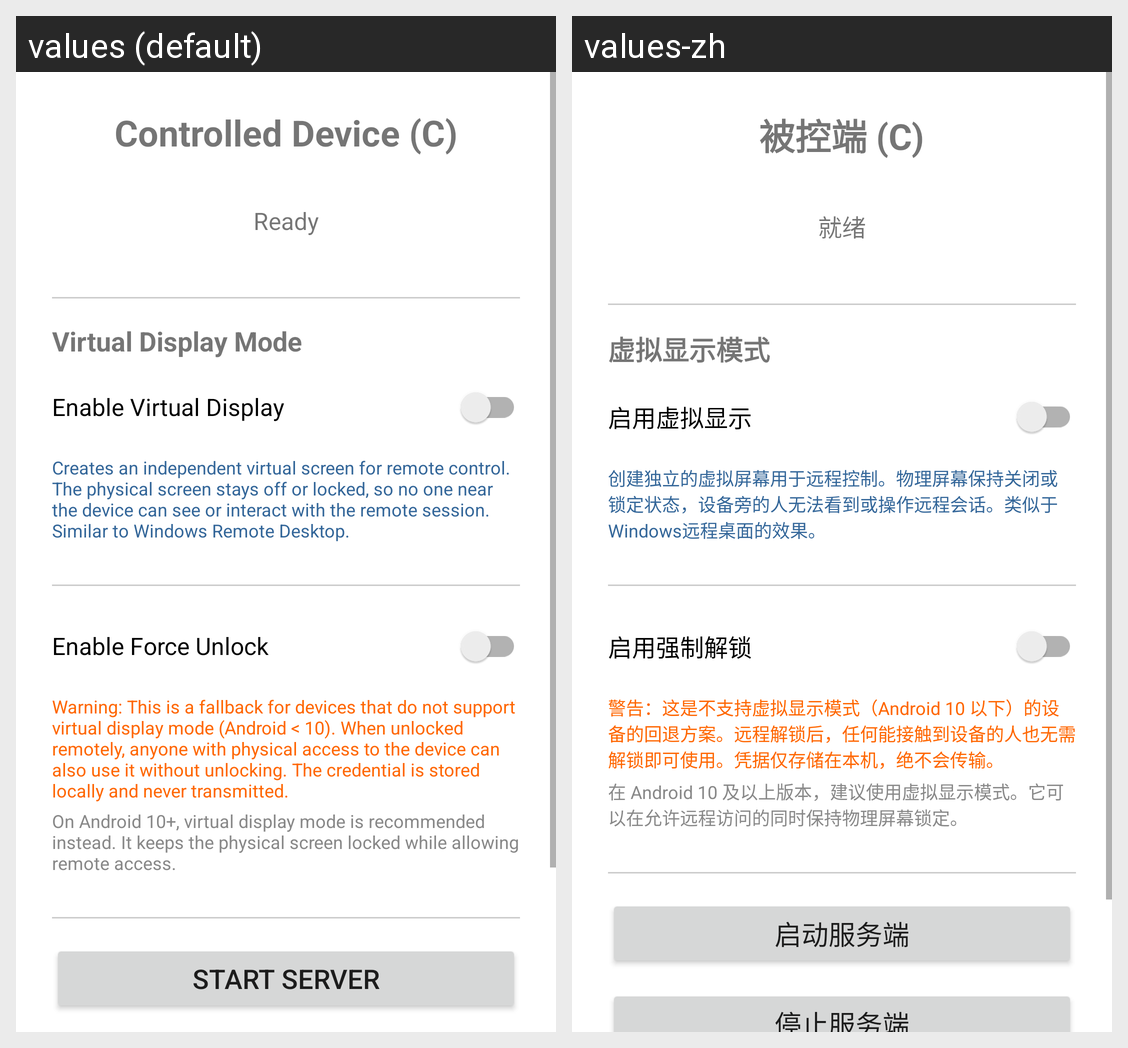

This grid shows one Android layout under two languages. Give, for every string resource on the screen, its name, the default text and each shown locale's text.
Android screen res/layout/activity_controlled.xml rendered under 2 locales, left to right: values (default), values-zh. Device: Nexus 5 (rendered at 1080×1920; each locale shown at half size, 540×960, under a caption strip naming it); theme Theme.ScrcpyBluetooth.
Strings drawn on this screen, with the default value and each locale's value (text and hints the layout hard-codes, and strings that could not be matched under every locale, appear in the picture but are not listed):

role_controlled
  values: Controlled Device (C)
  values-zh: 被控端 (C)

ready
  values: Ready
  values-zh: 就绪

virtual_display_title
  values: Virtual Display Mode
  values-zh: 虚拟显示模式

virtual_display_enable
  values: Enable Virtual Display
  values-zh: 启用虚拟显示

virtual_display_description
  values: Creates an independent virtual screen for remote control. The physical screen stays off or locked, so no one near the device can see or interact with the remote session. Similar to Windows Remote Desktop.
  values-zh: 创建独立的虚拟屏幕用于远程控制。物理屏幕保持关闭或锁定状态，设备旁的人无法看到或操作远程会话。类似于Windows远程桌面的效果。

force_unlock_enable
  values: Enable Force Unlock
  values-zh: 启用强制解锁

force_unlock_warning
  values: Warning: This is a fallback for devices that do not support virtual display mode (Android < 10). When unlocked remotely, anyone with physical access to the device can also use it without unlocking. The credential is stored locally and never transmitted.
  values-zh: 警告：这是不支持虚拟显示模式（Android 10 以下）的设备的回退方案。远程解锁后，任何能接触到设备的人也无需解锁即可使用。凭据仅存储在本机，绝不会传输。

force_unlock_fallback_note
  values: On Android 10+, virtual display mode is recommended instead. It keeps the physical screen locked while allowing remote access.
  values-zh: 在 Android 10 及以上版本，建议使用虚拟显示模式。它可以在允许远程访问的同时保持物理屏幕锁定。

start_server
  values: Start Server
  values-zh: 启动服务端
